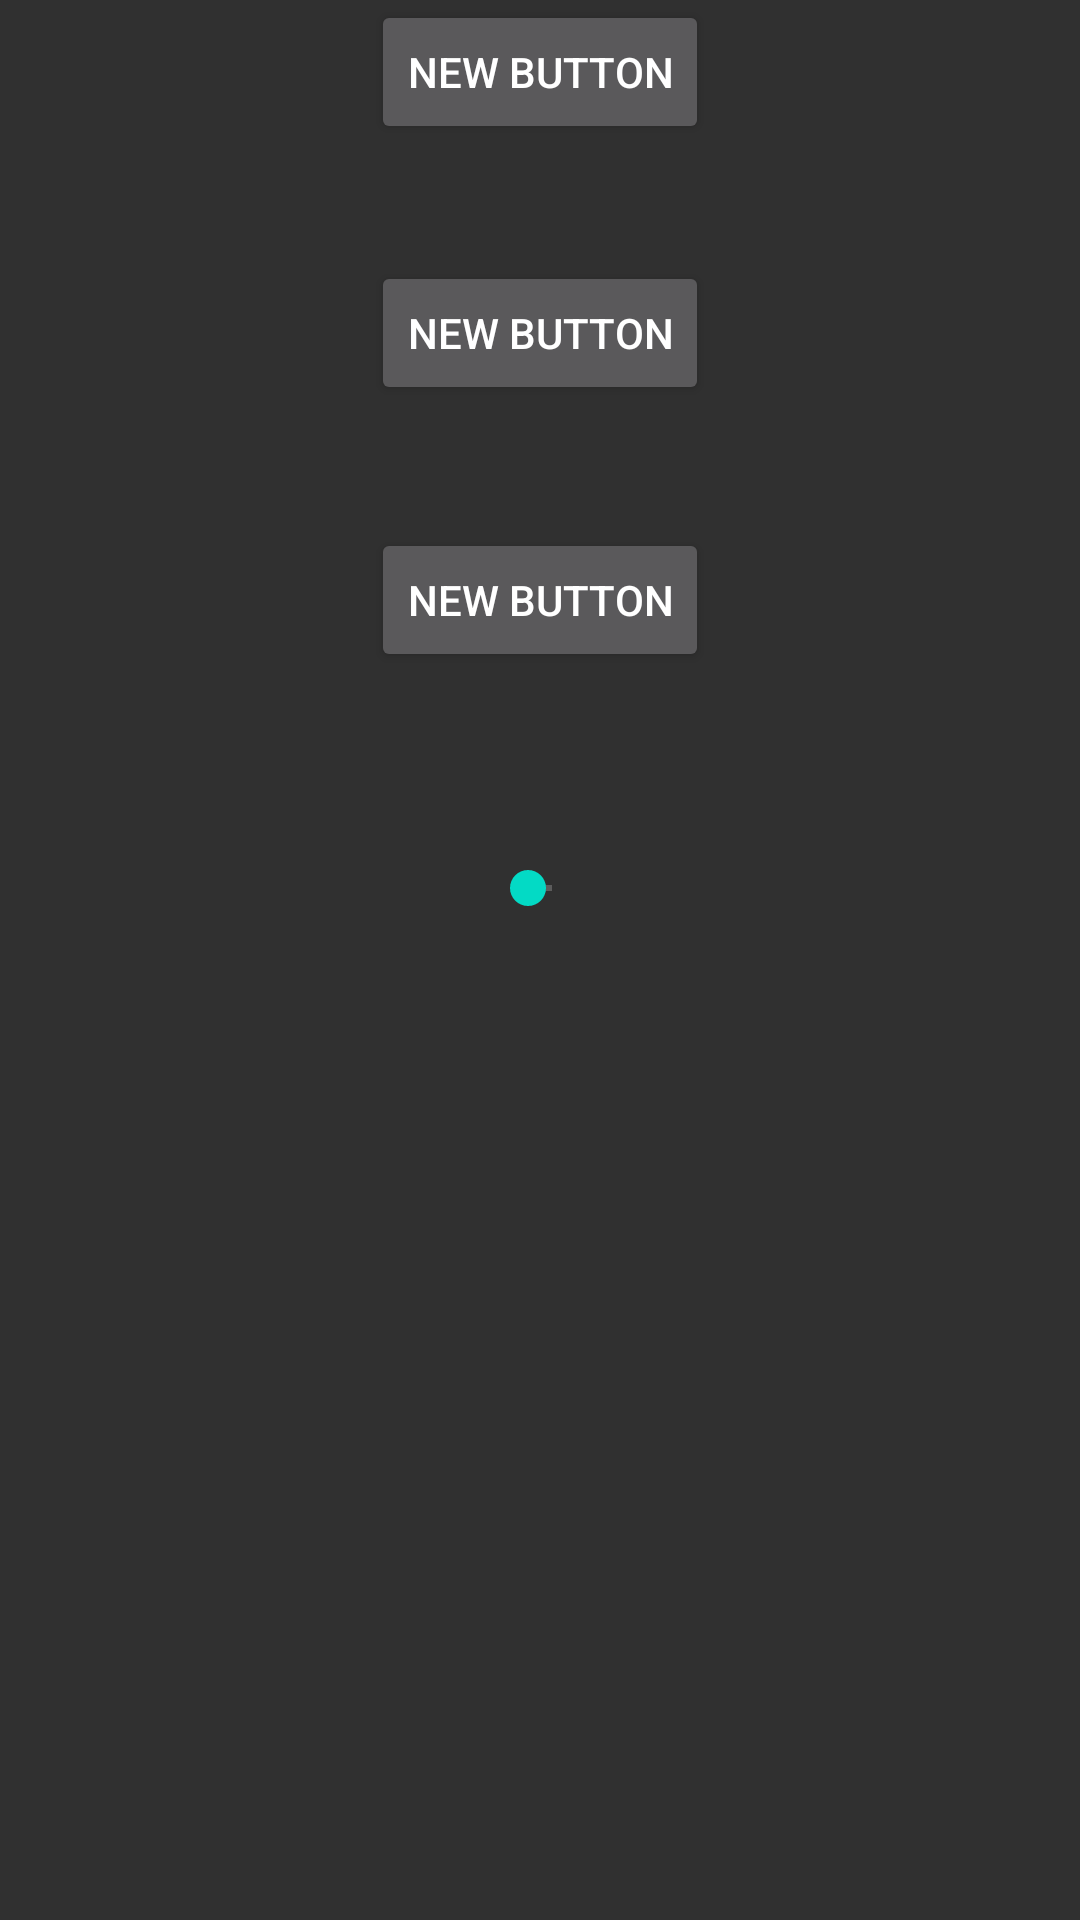

Layout XML and referenced resources for this Android screen:
<!-- AndroidManifest.xml: application theme AppTheme -->
<!-- res/layout/content_led_control.xml -->
<?xml version="1.0" encoding="utf-8"?>
<RelativeLayout xmlns:android="http://schemas.android.com/apk/res/android"
    xmlns:tools="http://schemas.android.com/tools"
    xmlns:app="http://schemas.android.com/apk/res-auto" android:layout_width="match_parent"
    android:layout_height="match_parent" android:paddingLeft="@dimen/activity_horizontal_margin"
    android:paddingRight="@dimen/activity_horizontal_margin"
    android:paddingTop="@dimen/activity_vertical_margin"
    android:paddingBottom="@dimen/activity_vertical_margin"
    app:layout_behavior="@string/appbar_scrolling_view_behavior"
    tools:showIn="@layout/activity_led_control"
    tools:context="bluetoothcontroller.stageunivr.ledControl">

    <Button
        android:layout_width="wrap_content"
        android:layout_height="wrap_content"
        android:text="New Button"
        android:id="@+id/button2"
        android:layout_alignParentTop="true"
        android:layout_centerHorizontal="true" />

    <Button
        android:layout_width="wrap_content"
        android:layout_height="wrap_content"
        android:text="New Button"
        android:id="@+id/button3"
        android:layout_below="@+id/button2"
        android:layout_centerHorizontal="true"
        android:layout_marginTop="39dp" />

    <Button
        android:layout_width="wrap_content"
        android:layout_height="wrap_content"
        android:text="New Button"
        android:id="@+id/button4"
        android:layout_below="@+id/button3"
        android:layout_centerHorizontal="true"
        android:layout_marginTop="41dp" />

    <SeekBar
        android:layout_width="wrap_content"
        android:layout_height="wrap_content"
        android:id="@+id/seekBar"
        android:layout_below="@+id/button4"
        android:layout_centerHorizontal="true"
        android:layout_marginTop="63dp" />


</RelativeLayout>
<!-- res/layout/activity_led_control.xml (included above) -->
<RelativeLayout xmlns:android="http://schemas.android.com/apk/res/android"
    xmlns:tools="http://schemas.android.com/tools" android:layout_width="match_parent"
    android:layout_height="match_parent" android:paddingLeft="@dimen/activity_horizontal_margin"
    android:paddingRight="@dimen/activity_horizontal_margin"
    android:paddingTop="@dimen/activity_vertical_margin"
    android:paddingBottom="@dimen/activity_vertical_margin"
    tools:context="com.led.led.ledControl">

    <TextView
        android:layout_width="wrap_content"
        android:layout_height="wrap_content"
        android:text="LED Control"
        android:id="@+id/textView2"
        android:layout_alignParentTop="true"
        android:layout_alignParentLeft="true"
        android:layout_alignParentStart="true" />

    <SeekBar
        android:layout_width="wrap_content"
        android:layout_height="wrap_content"
        android:id="@+id/seekBar"
        android:max="255"
        android:progress="1"
        android:indeterminate="false"
        android:layout_below="@+id/textView3"
        android:layout_alignParentLeft="true"
        android:layout_alignParentStart="true"
        android:layout_alignParentRight="true"
        android:layout_alignParentEnd="true" />

    <TextView
        android:layout_width="wrap_content"
        android:layout_height="wrap_content"
        android:textAppearance="?android:attr/textAppearanceLarge"
        android:text="Brightness"
        android:id="@+id/textView3"
        android:layout_marginTop="42dp"
        android:layout_below="@+id/button3"
        android:layout_alignParentLeft="true"
        android:layout_alignParentStart="true" />

    <Button
        android:layout_width="wrap_content"
        android:layout_height="wrap_content"
        android:text="ON"
        android:id="@+id/button2"
        android:layout_marginTop="30dp"
        android:layout_below="@+id/textView2"
        android:layout_alignParentLeft="true"
        android:layout_alignParentStart="true"
        android:layout_alignRight="@+id/seekBar"
        android:layout_alignEnd="@+id/seekBar" />

    <Button
        android:layout_width="wrap_content"
        android:layout_height="wrap_content"
        android:text="OFF"
        android:id="@+id/button3"
        android:layout_marginTop="15dp"
        android:layout_below="@+id/button2"
        android:layout_alignParentLeft="true"
        android:layout_alignParentStart="true"
        android:layout_alignRight="@+id/button2"
        android:layout_alignEnd="@+id/button2" />

    <Button
        android:layout_width="wrap_content"
        android:layout_height="wrap_content"
        android:text="Disconnect"
        android:id="@+id/button4"
        android:layout_alignParentBottom="true"
        android:layout_alignParentLeft="true"
        android:layout_alignParentStart="true" />

    <TextView
        android:layout_width="wrap_content"
        android:layout_height="wrap_content"
        android:id="@+id/lumn"
        android:layout_alignTop="@+id/textView3"
        android:layout_toRightOf="@+id/button4"
        android:layout_marginLeft="6dp"
        android:layout_marginStart="6dp"
        android:layout_alignParentRight="true"
        android:layout_alignParentEnd="true"
        android:layout_above="@+id/seekBar" />
</RelativeLayout>
<!-- resources referenced by this layout -->
<resources>
  <style name="AppTheme" parent="Theme.AppCompat">
          
          <item name="colorPrimary">@color/colorPrimary</item>
          <item name="colorPrimaryDark">@color/colorPrimaryDark</item>
          <item name="colorAccent">@color/colorAccent</item>
      </style>
  <!-- not gathered from this repository: default colours our renderer supplied (Android Studio template values) -->
  <color name="colorPrimary">#FF6200EE</color>
  <color name="colorPrimaryDark">#FF3700B3</color>
  <color name="colorAccent">#FF03DAC5</color>
</resources>
